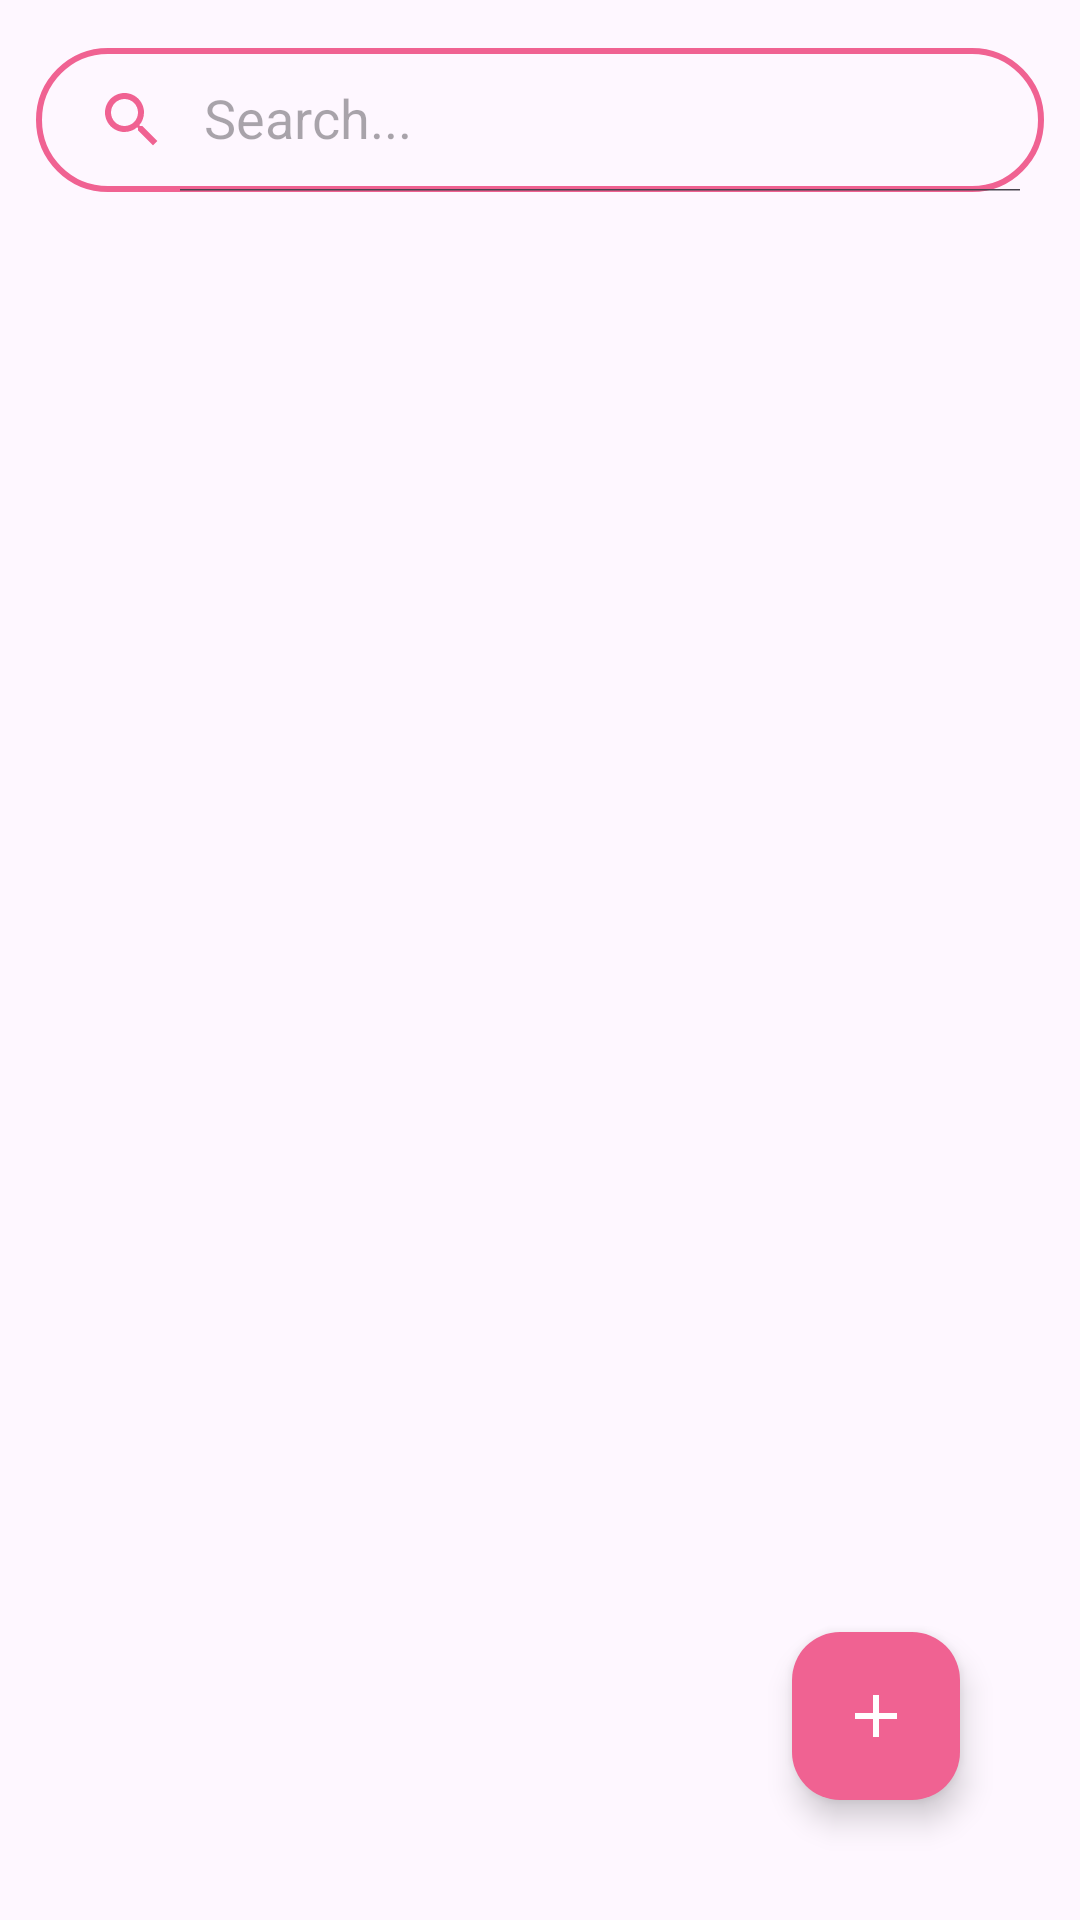

Write the Android layout XML for this screen, with the resource values it uses.
<!-- AndroidManifest.xml: application theme Theme.VSCAN1 -->
<!-- res/layout/dummy_main.xml -->
<?xml version="1.0" encoding="utf-8"?>
<RelativeLayout
    xmlns:android="http://schemas.android.com/apk/res/android"
    xmlns:app="http://schemas.android.com/apk/res-auto"
    xmlns:tools="http://schemas.android.com/tools"
    android:layout_width="match_parent"
    android:layout_height="match_parent"
    tools:context=".DummyMainActivity">
    <androidx.appcompat.widget.SearchView
        android:layout_width="match_parent"
        android:layout_height="wrap_content"
        android:layout_marginTop="16dp"
        android:layout_marginStart="12dp"
        android:layout_marginEnd="12dp"
        android:id="@+id/search"
        app:iconifiedByDefault="false"
        app:searchHintIcon="@null"
        app:queryHint="Search..."
        android:focusable="false"
        app:closeIcon="@drawable/baseline_clear_24"
        app:searchIcon="@drawable/baseline_search_24"
        android:background="@drawable/customedittext"/>
    <androidx.recyclerview.widget.RecyclerView
        android:layout_marginTop="10dp"
        android:layout_below="@id/search"
        android:layout_width="match_parent"
        android:layout_height="match_parent"
        android:id="@+id/recyclerView"
        android:scrollbars="vertical"/>
    <com.google.android.material.floatingactionbutton.FloatingActionButton
        android:id="@+id/fab"
        android:layout_width="wrap_content"
        android:layout_height="wrap_content"
        android:layout_alignParentBottom="true"
        android:layout_alignParentRight="true"
        android:layout_margin="40dp"
        android:backgroundTint="@color/pink1"
        app:tint = "@color/white"
        android:src="@drawable/baseline_add_24" />
</RelativeLayout>
<!-- resources referenced by this layout -->
<resources>
  <color name="pink1">#f06292</color>
  <color name="white">#FFFFFFFF</color>
  <!-- drawable baseline_add_24 (drawable) -->
  <vector android:height="24dp" android:tint="@color/pink1"
      android:viewportHeight="24" android:viewportWidth="24"
      android:width="24dp" xmlns:android="http://schemas.android.com/apk/res/android">
      <path android:fillColor="@android:color/white" android:pathData="M19,13h-6v6h-2v-6H5v-2h6V5h2v6h6v2z"/>
  </vector>
  <!-- drawable baseline_clear_24 (drawable) -->
  <vector android:height="24dp" android:tint="@color/pink1"
      android:viewportHeight="24" android:viewportWidth="24"
      android:width="24dp" xmlns:android="http://schemas.android.com/apk/res/android">
      <path android:fillColor="@android:color/white" android:pathData="M19,6.41L17.59,5 12,10.59 6.41,5 5,6.41 10.59,12 5,17.59 6.41,19 12,13.41 17.59,19 19,17.59 13.41,12z"/>
  </vector>
  <!-- drawable baseline_search_24 (drawable) -->
  <vector android:height="24dp" android:tint="@color/pink1"
      android:viewportHeight="24" android:viewportWidth="24"
      android:width="24dp" xmlns:android="http://schemas.android.com/apk/res/android">
      <path android:fillColor="@android:color/white" android:pathData="M15.5,14h-0.79l-0.28,-0.27C15.41,12.59 16,11.11 16,9.5 16,5.91 13.09,3 9.5,3S3,5.91 3,9.5 5.91,16 9.5,16c1.61,0 3.09,-0.59 4.23,-1.57l0.27,0.28v0.79l5,4.99L20.49,19l-4.99,-5zM9.5,14C7.01,14 5,11.99 5,9.5S7.01,5 9.5,5 14,7.01 14,9.5 11.99,14 9.5,14z"/>
  </vector>
  <!-- drawable customedittext (drawable) -->
  <?xml version="1.0" encoding="utf-8"?>
  <shape xmlns:android="http://schemas.android.com/apk/res/android"
      android:shape="rectangle">
      <stroke
          android:color="@color/pink1"
          android:width="2dp"/>
      <corners
          android:radius="30dp"/>
  </shape>
  <style name="Theme.VSCAN1" parent="Base.Theme.VSCAN1" />
  <style name="Base.Theme.VSCAN1" parent="Theme.Material3.DayNight.NoActionBar">
          
          
      </style>
</resources>
